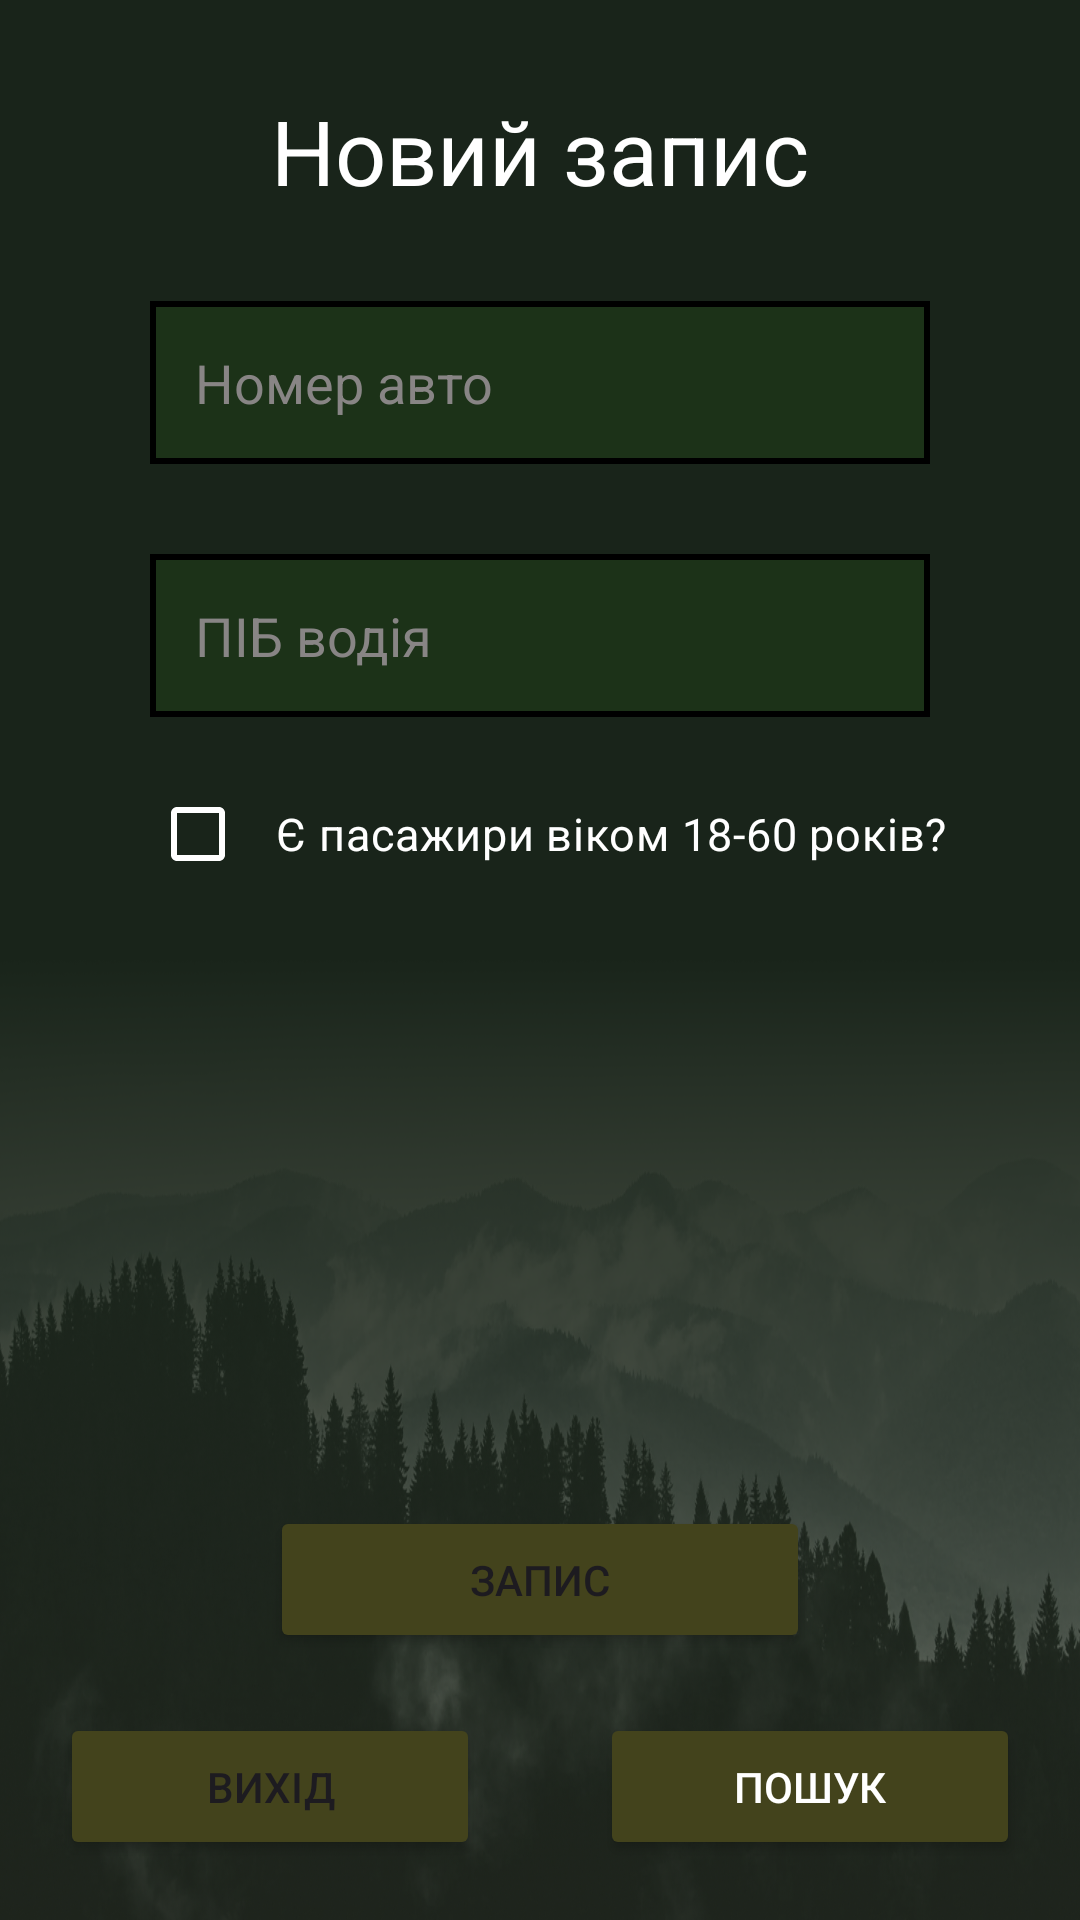

Layout XML and referenced resources for this Android screen:
<!-- AndroidManifest.xml: application theme Theme.ЧернівціКрП -->
<!-- res/layout/activity_new_record.xml -->
<?xml version="1.0" encoding="utf-8"?>
<androidx.constraintlayout.widget.ConstraintLayout
    xmlns:android="http://schemas.android.com/apk/res/android"
    xmlns:app="http://schemas.android.com/apk/res-auto"
    xmlns:tools="http://schemas.android.com/tools"
    android:layout_width="match_parent"
    android:layout_height="match_parent"
    android:background="@color/main_green"
    tools:context=".presentation.NewRecordActivity">

    <View
        android:layout_width="wrap_content"
        android:layout_height="0dp"
        android:background="@drawable/background"
        app:layout_constraintStart_toStartOf="parent"
        app:layout_constraintEnd_toEndOf="parent"
        app:layout_constraintBottom_toBottomOf="parent"
        app:layout_constraintHeight_percent=".50"/>

    <TextView
        android:id="@+id/tv_new_record"
        android:layout_width="match_parent"
        android:layout_height="wrap_content"
        android:layout_marginTop="30dp"
        android:text="@string/new_record"
        android:textColor="@color/white"
        android:textSize="30sp"
        android:gravity="center_horizontal"
        app:layout_constraintEnd_toEndOf="parent"
        app:layout_constraintStart_toStartOf="parent"
        app:layout_constraintTop_toTopOf="parent" />

    <EditText
        android:id="@+id/et_auto_num"
        style="@style/EditText"
        app:layout_constraintTop_toBottomOf="@+id/tv_new_record"
        android:hint="@string/auto_number"
        tools:ignore="MissingConstraints" />

    <ProgressBar
        android:id="@+id/progressBar"
        android:layout_width="wrap_content"
        android:layout_height="wrap_content"
        android:visibility="gone"
        app:layout_constraintStart_toEndOf="@+id/btn_record"
        app:layout_constraintEnd_toEndOf="parent"
        app:layout_constraintTop_toTopOf="@+id/btn_record"/>

    <EditText
        android:id="@+id/et_driver_name"
        style="@style/EditText"
        android:hint="@string/driver_name"
        app:layout_constraintTop_toBottomOf="@+id/et_auto_num"
        tools:ignore="MissingConstraints" />

    <Button
        android:id="@+id/btn_record"
        android:layout_width="0dp"
        android:layout_height="wrap_content"
        android:text="@string/record"
        app:layout_constraintStart_toStartOf="parent"
        app:layout_constraintEnd_toEndOf="parent"
        app:layout_constraintBottom_toTopOf="@+id/btn_exit"
        android:layout_marginBottom="20dp"
        android:padding="15dp"
        app:layout_constraintWidth_percent="0.5"
        android:backgroundTint="@color/yellow" />

    <CheckBox
        android:id="@+id/chb_passengers"
        android:layout_width="wrap_content"
        android:layout_height="wrap_content"
        app:layout_constraintStart_toStartOf="@+id/et_driver_name"
        app:layout_constraintTop_toBottomOf="@+id/et_driver_name"
        android:layout_marginTop="15dp"
        android:text="@string/age"
        android:padding="10dp"
        android:textColor="@color/white"
        android:textSize="15sp"
        app:buttonTint="@color/white"
        tools:ignore="MissingConstraints" />

    <androidx.constraintlayout.widget.ConstraintLayout
        android:id="@+id/cl_additional_info"
        android:layout_width="match_parent"
        android:layout_height="0dp"
        android:layout_marginTop="20dp"
        android:layout_marginBottom="20dp"
        android:visibility="gone"
        app:layout_constraintTop_toBottomOf="@+id/chb_passengers"
        app:layout_constraintBottom_toTopOf="@+id/btn_exit">

        <ImageButton
            android:id="@+id/btn_add"
            android:layout_width="40dp"
            android:layout_height="40dp"
            android:background="@color/yellow"
            android:src="@drawable/add_24"
            android:layout_marginEnd="10dp"
            app:layout_constraintEnd_toEndOf="parent"
            tools:ignore="MissingConstraints" />

        <ImageButton
            android:id="@+id/btn_remove"
            android:layout_width="40dp"
            android:layout_height="40dp"
            android:background="@color/yellow"
            android:src="@drawable/remove_24"
            android:layout_marginEnd="10dp"
            app:layout_constraintEnd_toStartOf="@+id/btn_add"
            tools:ignore="MissingConstraints" />

        <TextView
            android:id="@+id/tv_number"
            android:layout_width="wrap_content"
            android:layout_height="wrap_content"
            android:textSize="20sp"
            android:textColor="@color/white"
            android:layout_marginEnd="20dp"
            app:layout_constraintEnd_toStartOf="@+id/btn_remove"
            android:text="0"
            tools:ignore="MissingConstraints" />

        <TextView
            android:id="@+id/tv_question"
            android:layout_width="wrap_content"
            android:layout_height="wrap_content"
            android:layout_marginEnd="16dp"
            android:text="@string/passengers_number"
            android:textColor="@color/white"
            android:textSize="20sp"
            app:layout_constraintEnd_toStartOf="@+id/tv_number"
            tools:ignore="MissingConstraints"
            tools:layout_editor_absoluteY="0dp" />

        <EditText
            android:id="@+id/et_passengers_names"
            style="@style/EditText"
            android:layout_marginTop="20dp"
            app:layout_constraintTop_toBottomOf="@+id/btn_remove"
            android:hint="@string/passengers_names"
            tools:ignore="MissingConstraints" />

        <EditText
            android:id="@+id/et_additional_info"
            style="@style/EditText"
            app:layout_constraintTop_toBottomOf="@+id/et_passengers_names"
            android:hint="@string/additional_info"
            tools:ignore="MissingConstraints" />

    </androidx.constraintlayout.widget.ConstraintLayout>

    <Button
        android:id="@+id/btn_exit"
        android:layout_width="0dp"
        android:layout_height="wrap_content"
        android:padding="15dp"
        android:layout_marginEnd="20dp"
        android:layout_marginStart="20dp"
        android:layout_marginBottom="20dp"
        android:text="@string/exit"
        app:layout_constraintBottom_toBottomOf="parent"
        app:layout_constraintEnd_toStartOf="@+id/guideline"
        android:backgroundTint="@color/yellow"
        app:layout_constraintStart_toStartOf="parent" />

    <androidx.constraintlayout.widget.Guideline
        android:id="@+id/guideline"
        android:layout_width="wrap_content"
        android:layout_height="match_parent"
        android:orientation="vertical"
        app:layout_constraintGuide_percent="0.5"/>

    <Button
        android:id="@+id/btn_search"
        android:layout_width="0dp"
        android:layout_height="wrap_content"
        app:layout_constraintBottom_toBottomOf="parent"
        app:layout_constraintStart_toEndOf="@+id/guideline"
        app:layout_constraintEnd_toEndOf="parent"
        android:padding="15dp"
        android:layout_marginBottom="20dp"
        android:layout_marginStart="20dp"
        android:layout_marginEnd="20dp"
        android:textColor="@color/white"
        android:backgroundTint="@color/yellow"
        android:text="@string/search"/>


</androidx.constraintlayout.widget.ConstraintLayout>
<!-- resources referenced by this layout -->
<resources>
  <color name="main_green">#19241A</color>
  <color name="white">#FFFFFFFF</color>
  <color name="yellow">#43431C</color>
  <!-- drawable background: png bitmap (drawable, 591063 bytes) -->
  <string name="additional_info">Додаткова інформація</string>
  <string name="age">Є пасажири віком 18-60 років?</string>
  <string name="auto_number">Номер авто</string>
  <string name="driver_name">ПІБ водія</string>
  <string name="exit">Вихід</string>
  <string name="new_record">Новий запис</string>
  <string name="passengers_names">ПІБ пасажирів</string>
  <string name="passengers_number">Кількість пасажирів</string>
  <string name="record">Запис</string>
  <string name="search">Пошук</string>
  <style name="EditText">
          <item name="android:layout_width">match_parent</item>
          <item name="android:layout_height">wrap_content</item>
          <item name="android:padding">15dp</item>
          <item name="android:layout_marginTop">30dp</item>
          <item name="android:layout_marginStart">50dp</item>
          <item name="android:layout_marginEnd">50dp</item>
          <item name="android:textColor">@color/white</item>
          <item name="android:textColorHint">@color/gray</item>
          <item name="android:background">@drawable/et_cust</item>
          <item name="layout_constraintStart_toStartOf">parent</item>
          <item name="layout_constraintEnd_toEndOf">parent</item>
      </style>
  <style name="Theme.ЧернівціКрП" parent="Base.Theme.ЧернівціКрП" />
  <color name="gray">#888585</color>
  <!-- drawable et_cust (drawable) -->
  <?xml version="1.0" encoding="utf-8"?>
  <shape xmlns:android="http://schemas.android.com/apk/res/android"
      android:shape="rectangle" >
  
      <solid android:color="#B21D3917"/>
  
      <stroke
          android:width="2dp"
          android:color="#000000"/>
  
  </shape>
  <style name="Base.Theme.ЧернівціКрП" parent="Theme.Material3.DayNight.NoActionBar">
          
          
      </style>
</resources>
